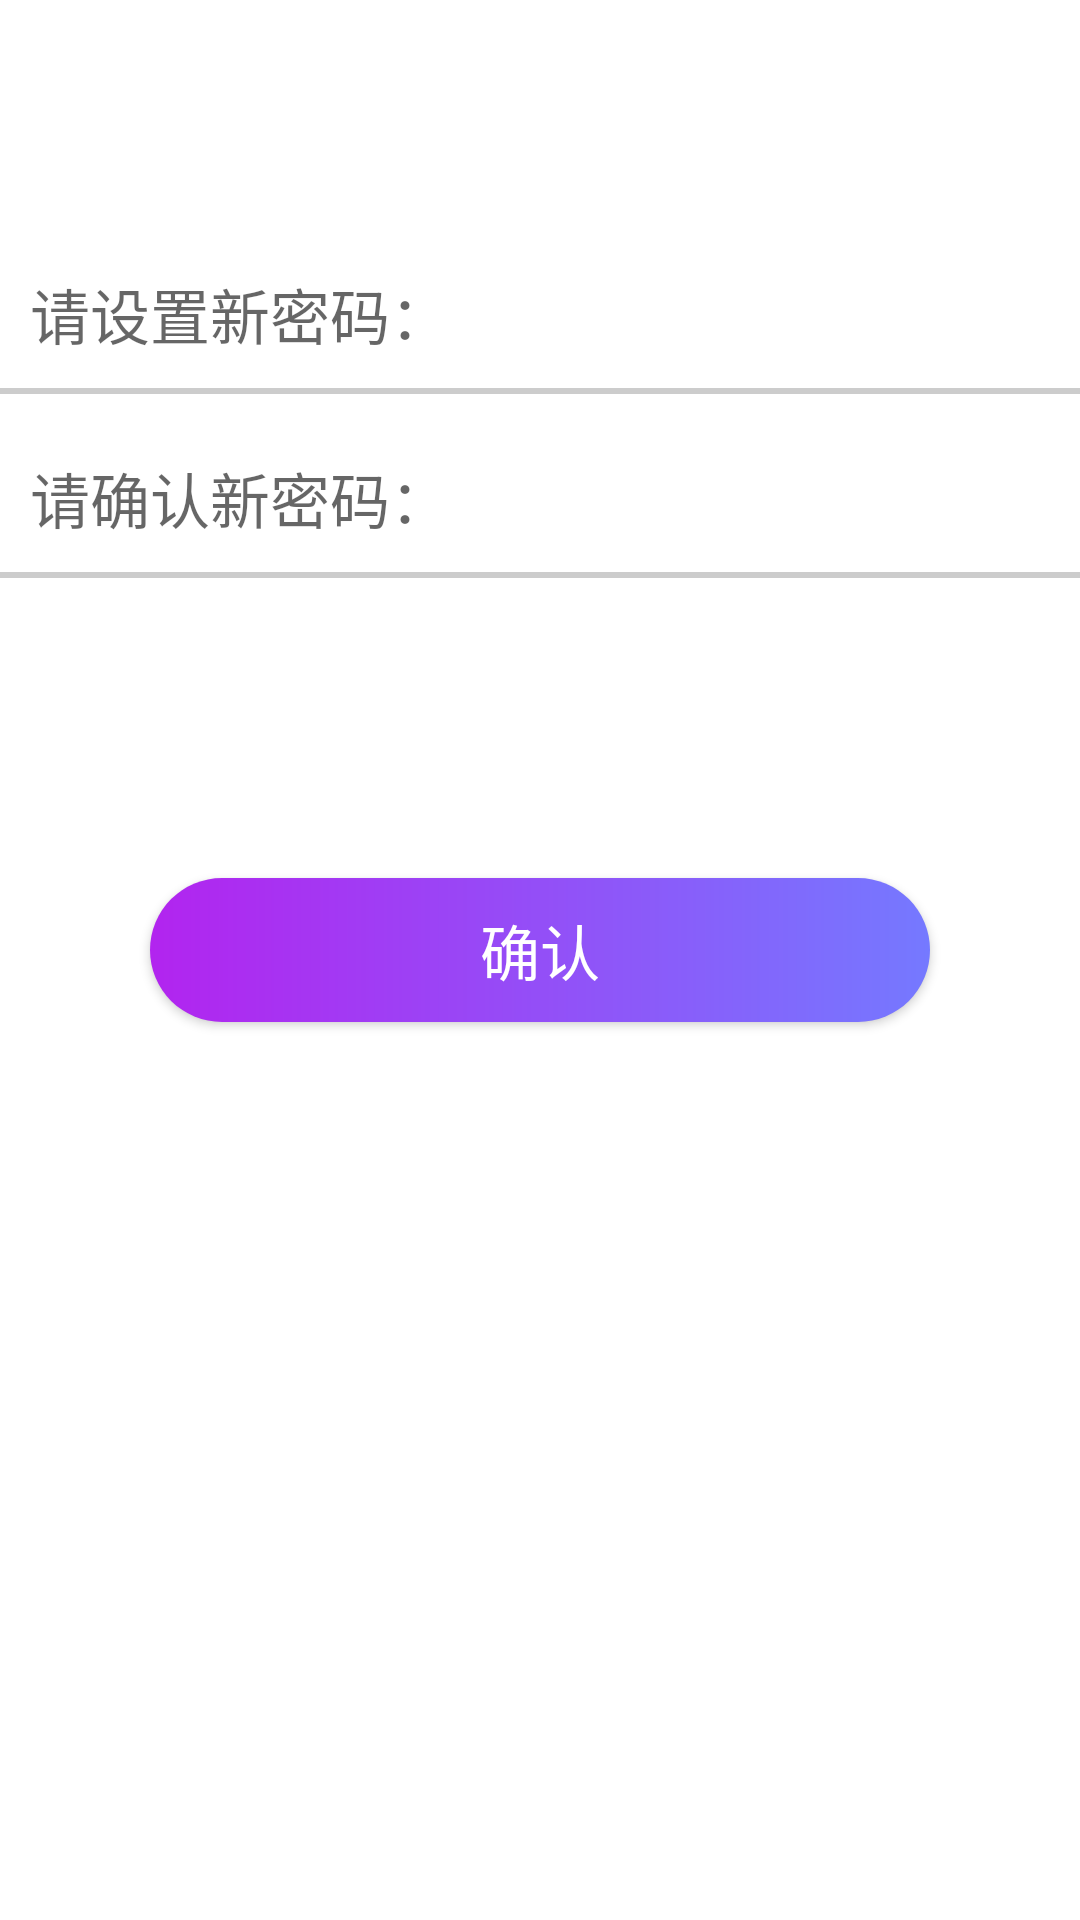

The Android layout XML behind this screen, and the referenced resources:
<!-- AndroidManifest.xml: application theme AppTheme -->
<!-- res/layout/xiugaimima.xml -->
<?xml version="1.0" encoding="utf-8"?>
<LinearLayout xmlns:android="http://schemas.android.com/apk/res/android"
    android:orientation="vertical" android:layout_width="match_parent"
    android:layout_height="match_parent"
    android:background="#FFFFFF">
    <ImageView
        android:id="@+id/tv1"
        android:background="@drawable/shapes"
        android:layout_width="match_parent"
        android:layout_height="20dp"/>
    <RelativeLayout
        android:layout_below="@id/tv1"
        android:id="@+id/top1"
        android:background="@drawable/shapes"
        android:layout_width="match_parent"
        android:layout_height="50dp">

        <ImageView
            android:layout_width="wrap_content"
            android:layout_height="wrap_content"/>
        <TextView
            android:text="修改密码"
            android:textSize="20dp"
            android:textColor="#fff"
            android:layout_centerHorizontal="true"
            android:layout_centerVertical="true"
            android:layout_width="wrap_content"
            android:layout_height="wrap_content"/>
    </RelativeLayout>

    <EditText
        android:layout_width="match_parent"
        android:layout_height="wrap_content"
        android:inputType="textPassword"
        android:ems="10"
        android:id="@+id/user_password"
        android:layout_alignParentLeft="true"
        android:layout_alignParentStart="true"
        android:hint="请设置新密码："
        android:padding="10dp"
        android:textSize="20sp"
        android:layout_marginTop="10dp"
        android:background="#FFFFFF"/>
    <ImageView
        android:layout_width="fill_parent"
        android:layout_height="2dp"
        android:background="#CCCCCC"
        android:layout_alignParentLeft="true"
        android:layout_alignParentStart="true"
        android:id="@+id/im_fengex1" />
    <EditText
        android:layout_width="match_parent"
        android:layout_height="wrap_content"
        android:inputType="textPassword"
        android:ems="10"
        android:id="@+id/user_password2"
        android:hint="请确认新密码："
        android:padding="10dp"
        android:textSize="20sp"
        android:layout_marginTop="10dp"
        android:background="#FFFFFF"/>
    <ImageView
        android:layout_width="fill_parent"
        android:layout_height="2dp"
        android:background="#CCCCCC"
        android:layout_alignParentLeft="true"
        android:layout_alignParentStart="true"
        android:id="@+id/im_fengex2" />

    <Button
        android:layout_width="match_parent"
        android:layout_height="wrap_content"
        android:textColor="#FFFFFF"
        android:background="@drawable/login"
        android:layout_marginLeft="50dp"
        android:layout_marginRight="50dp"
        android:textSize="20sp"
        android:layout_marginTop="100dp"
        android:text="确认"
        android:id="@+id/btn_ok"
        android:layout_centerVertical="true" />
</LinearLayout>
<!-- resources referenced by this layout -->
<resources>
  <!-- drawable login (drawable) -->
  <?xml version="1.0" encoding="utf-8"?>
  <shape xmlns:android="http://schemas.android.com/apk/res/android" android:shape="rectangle">
  
      
      <gradient android:startColor="#b224ef"
                android:endColor="#7579ff"
                android:angle="0"/>
      <corners android:radius="50dp"/>
  
          
              
              
              
              
          
  
  
  </shape>
  <style name="AppTheme" parent="Theme.AppCompat.Light.NoActionBar">
          
          <item name="colorPrimary">@color/colorPrimary</item>
          <item name="colorPrimaryDark">@color/colorPrimaryDark</item>
          <item name="colorAccent">@color/colorAccent</item>
          
          <item name="android:statusBarColor">@color/transparent</item>
      </style>
  <!-- not gathered from this repository: default colours our renderer supplied (Android Studio template values) -->
  <color name="colorPrimary">#FF6200EE</color>
  <color name="colorPrimaryDark">#FF3700B3</color>
  <color name="colorAccent">#FF03DAC5</color>
</resources>
